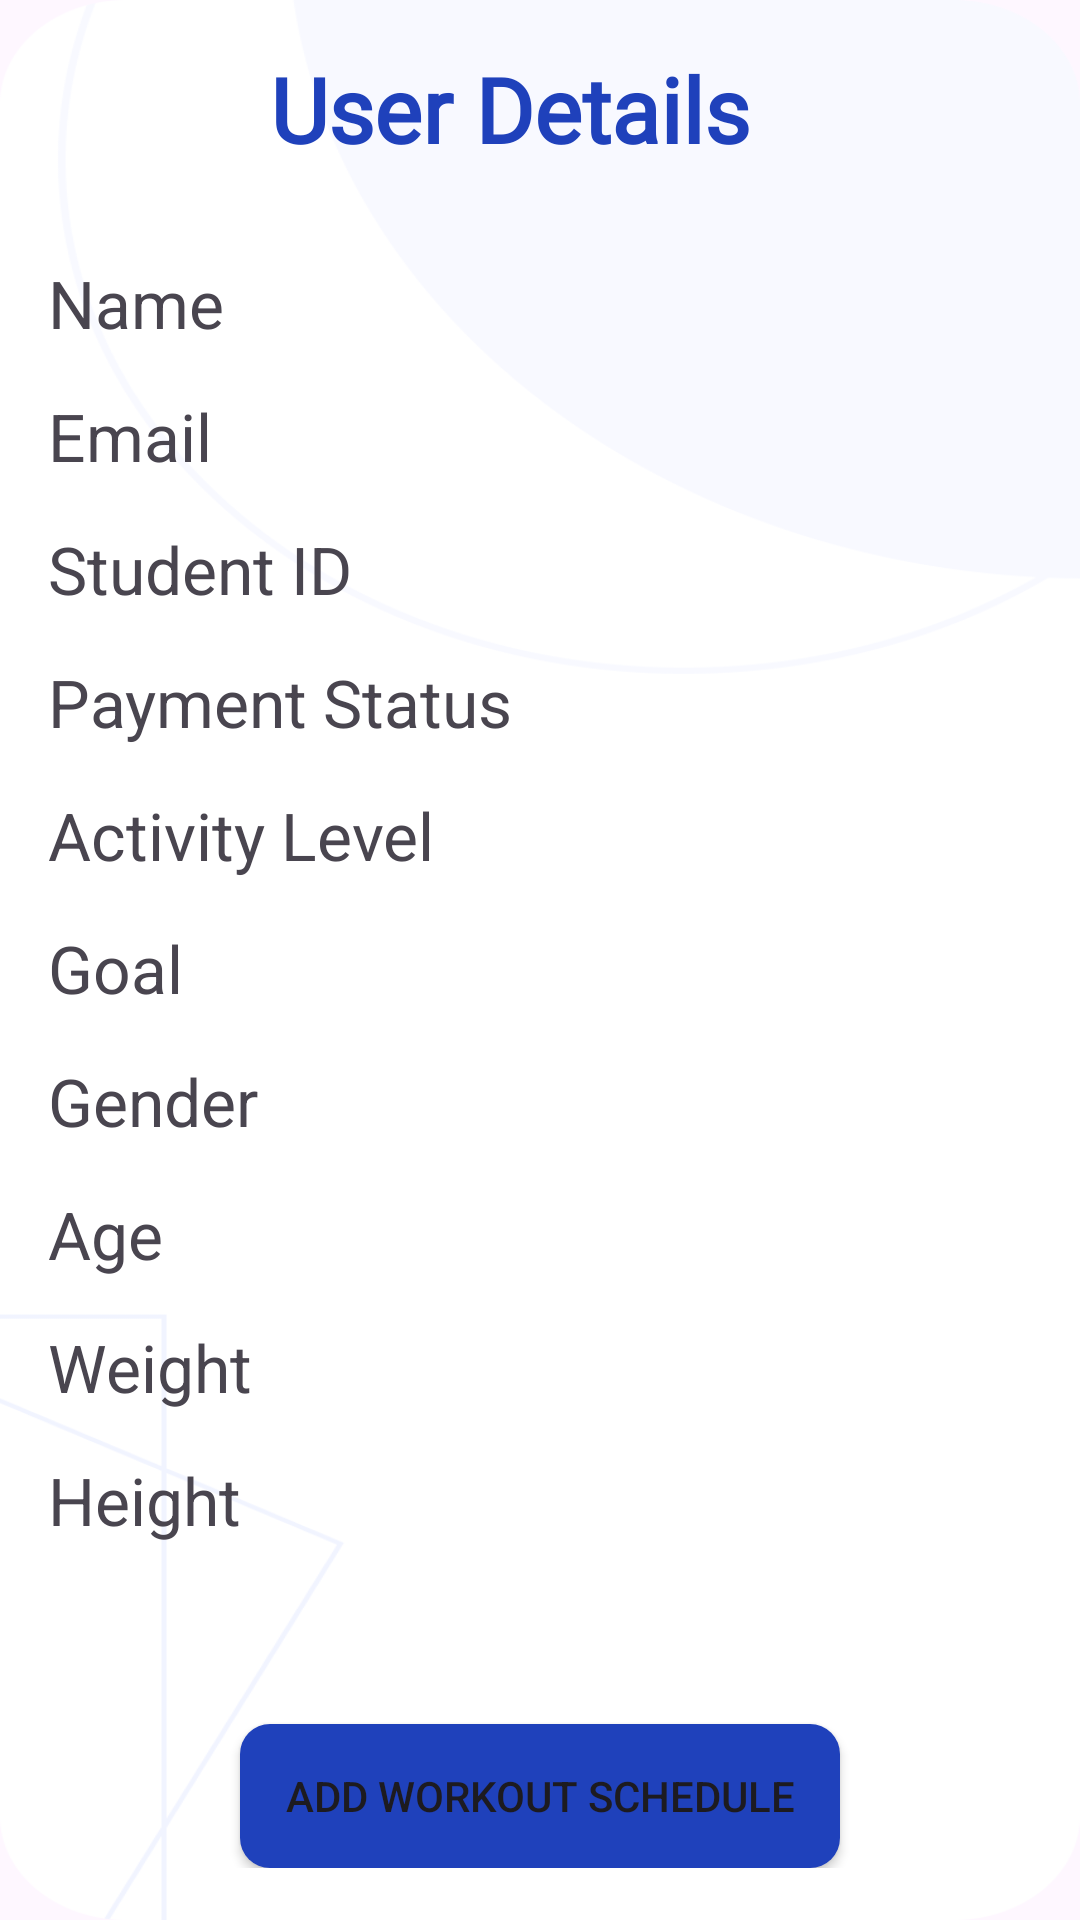

Write the Android layout XML for this screen, with the resource values it uses.
<!-- AndroidManifest.xml: application theme Theme.GymTrackApp -->
<!-- res/layout/activity_view_user_data.xml -->
<RelativeLayout xmlns:android="http://schemas.android.com/apk/res/android"
    xmlns:tools="http://schemas.android.com/tools"
    android:layout_width="match_parent"
    android:layout_height="match_parent"
    android:layout_marginLeft="20dp"
    android:background="@drawable/backgroundimg"
    android:padding="16dp">

  <TextView
      android:layout_width="match_parent"
      android:layout_height="wrap_content"
      android:text="User Details"
      android:layout_marginRight="20dp"
      android:gravity="center"
      android:textSize="30dp"
      android:textStyle="bold"
      android:id="@+id/userdetails"
      android:fontFamily="@font/buenard_regular"
      android:textColor="@color/theme_blue"/>

  <TextView
      android:id="@+id/userNameTextView"
      android:layout_width="wrap_content"
      android:layout_height="wrap_content"
      android:layout_below="@id/userdetails"
      android:text="Name"
      android:textSize="22dp"
      android:layout_marginTop="30dp"/>

  <TextView
      android:id="@+id/emailTextView"
      android:layout_width="wrap_content"
      android:layout_height="wrap_content"
      android:text="Email"
      android:textSize="22dp"
      android:layout_below="@id/userNameTextView"
      android:layout_marginTop="15dp"/>

  <TextView
      android:id="@+id/studentIdTextView"
      android:layout_width="wrap_content"
      android:layout_height="wrap_content"
      android:text="Student ID"
      android:textSize="22dp"
      android:layout_below="@id/emailTextView"
      android:layout_marginTop="15dp"/>

  <TextView
      android:id="@+id/paymentStatusTextView"
      android:layout_width="wrap_content"
      android:layout_height="wrap_content"
      android:text="Payment Status"
      android:textSize="22dp"
      android:layout_below="@id/studentIdTextView"
      android:layout_marginTop="15dp"/>

  <TextView
      android:id="@+id/activityLevelTextView"
      android:layout_width="wrap_content"
      android:layout_height="wrap_content"
      android:text="Activity Level"
      android:textSize="22dp"
      android:layout_below="@id/paymentStatusTextView"
      android:layout_marginTop="15dp"/>

  <TextView
      android:id="@+id/goalTextView"
      android:layout_width="wrap_content"
      android:layout_height="wrap_content"
      android:text="Goal"
      android:textSize="22dp"
      android:layout_below="@id/activityLevelTextView"
      android:layout_marginTop="15dp"/>

  <TextView
      android:id="@+id/genderTextView"
      android:layout_width="wrap_content"
      android:layout_height="wrap_content"
      android:text="Gender"
      android:textSize="22dp"
      android:layout_below="@id/goalTextView"
      android:layout_marginTop="15dp"/>

  <TextView
      android:id="@+id/ageTextView"
      android:layout_width="wrap_content"
      android:layout_height="wrap_content"
      android:text="Age"
      android:textSize="22dp"
      android:layout_below="@id/genderTextView"
      android:layout_marginTop="15dp"/>

  <TextView
      android:id="@+id/weightTextView"
      android:layout_width="wrap_content"
      android:layout_height="wrap_content"
      android:text="Weight"
      android:textSize="22dp"
      android:layout_below="@id/ageTextView"
      android:layout_marginTop="15dp"/>

  <TextView
      android:id="@+id/heightTextView"
      android:layout_width="wrap_content"
      android:layout_height="wrap_content"
      android:text="Height"
      android:textSize="22dp"
      android:layout_below="@id/weightTextView"
      android:layout_marginTop="15dp"/>

  <LinearLayout
      android:layout_width="match_parent"
      android:layout_height="wrap_content"
      android:orientation="vertical"
      android:layout_below="@id/heightTextView"
      android:layout_marginTop="20dp"
      android:gravity="center">

  <Button
      android:id="@+id/workOutScheduleAdd"
      android:layout_width="200dp"
      android:layout_height="wrap_content"
      android:layout_marginTop="40dp"
      android:background="@drawable/mybutton"
      android:layout_below="@id/heightTextView"
      android:text="Add Workout Schedule"/>

  </LinearLayout>
</RelativeLayout>
<!-- resources referenced by this layout -->
<resources>
  <color name="theme_blue">#1F41BB</color>
  <!-- drawable backgroundimg: png bitmap (drawable, 23708 bytes) -->
  <!-- drawable mybutton (drawable) -->
  <?xml version="1.0" encoding="utf-8"?>
  <selector xmlns:android="http://schemas.android.com/apk/res/android">
      <item android:state_pressed="true">
          <shape>
              <solid android:color="#D3D3D3" /> 
              <corners android:radius="10dp" /> 
          </shape>
      </item>
      <item>
          <shape>
              <solid android:color="#1F41BB" /> 
              <corners android:radius="10dp" /> 
          </shape>
      </item>
  </selector>
  <style name="Theme.GymTrackApp" parent="Base.Theme.GymTrackApp" />
  <style name="Base.Theme.GymTrackApp" parent="Theme.Material3.DayNight.NoActionBar">
          
          <item name="colorPrimary">@color/theme_blue</item>
      </style>
</resources>
